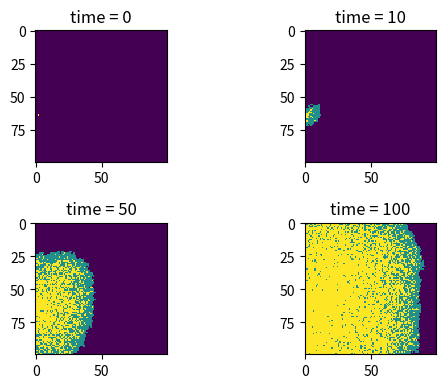

This figure's Python source:
import numpy as np
import matplotlib.pyplot as plt

population=np.zeros((100,100))        #创建一个100行×100列的网格（二维数组），所有格子一开始都是0
outbreak=np.random.choice(range(100),2)      #生成 0~99这100个数字，随机选两个数字，会产生一个数组，如[15,42]表示第15行，第42列
population[outbreak[0],outbreak[1]]=1      #把第outbreak[0]行，第outbreak[1]列位置的数值改成1（相当于给了一个坐标）

beta=0.3
gamma=0.05

# pseudocode
# repeat for 100 time steps
#     make a copy of the current population
#     find all infected individuals
#     for each infected individual:
#         check all 8 neighbours
#         if a neighbour is susceptible, infect it with probability beta
#         allow the infected individual to recover with probability gamma
#     replace the old population with the updated one
#     plot the result

times_to_plot=[0,10,50,100]
plt.figure(figsize=(6,4),dpi=150)
plot_number=1
plt.subplot(2, 2, plot_number)        #2，2把画布切成两行两列四个格子，选中第plot_number个格子，准备画图
plt.imshow(population, cmap='viridis', interpolation='nearest')
plt.title("time = 0")
plot_number+=1

for t in range (1,101):
    new_population=population.copy()     #要基于“当前时刻”的状态统一更新，所以要用copy，不能一边感染一边直接改原数组，否则同一个时间点里后改的数据可能影响前面的判断。
    infectedIndex=np.where(population==1)       #找到所有population=1（已感染）的坐标
    for i in range(len(infectedIndex[0])):      #遍历每一个感染者的x坐标（x坐标可以有重复的，所以不用担心一行有多个感染者的情况），如果不用[0]，直接用infectedIndex[0]，代表的是x坐标和y坐标两个大的数组
        x=infectedIndex[0][i]     #infectedIndex[0]代表所有感染者的x坐标，加[i]代表取出第i个感染者的x坐标
        y=infectedIndex[1][i]
        #尝试感染每个感染点的8个邻居
        for dx in [-1,0,1]:    #dx表示x坐标的变化
            for dy in [-1,0,1]:      #dy表示y坐标的变化
                if dx == 0 and dy == 0:     #跳过自己（不会感染自己）
                    continue
                new_x= x + dx
                new_y = y + dy
                if 0 <= new_x < 100 and 0 <= new_y < 100:     #判断坐标是否在（100，100）内，防止越界
                    if population[new_x, new_y] == 0:     #确定此时是未感染者
                        infect = np.random.choice([0, 1], p=[1 - beta, beta])     #有beta的概率被感染 
                        if infect == 1:      #如果中了概率被感染了
                            new_population[new_x, new_y] = 1      #原来的0换成1
        #感染者有gamma的概率能够康复
        recover=np.random.choice([0, 1], p=[1 - gamma, gamma])
        if recover==1:
            new_population[x,y]=2    #中了概率康复的换成2
    population=new_population       #更新人口

    if t in times_to_plot:
        plt.subplot(2, 2, plot_number)        #2，2把画布切成两行两列四个格子，选中第plot_number个格子，准备画图
        plt.imshow(population, cmap='viridis', interpolation='nearest')
        plt.title(f"time = {t}")
        plot_number += 1

plt.tight_layout()      #避免图重叠
plt.show()
